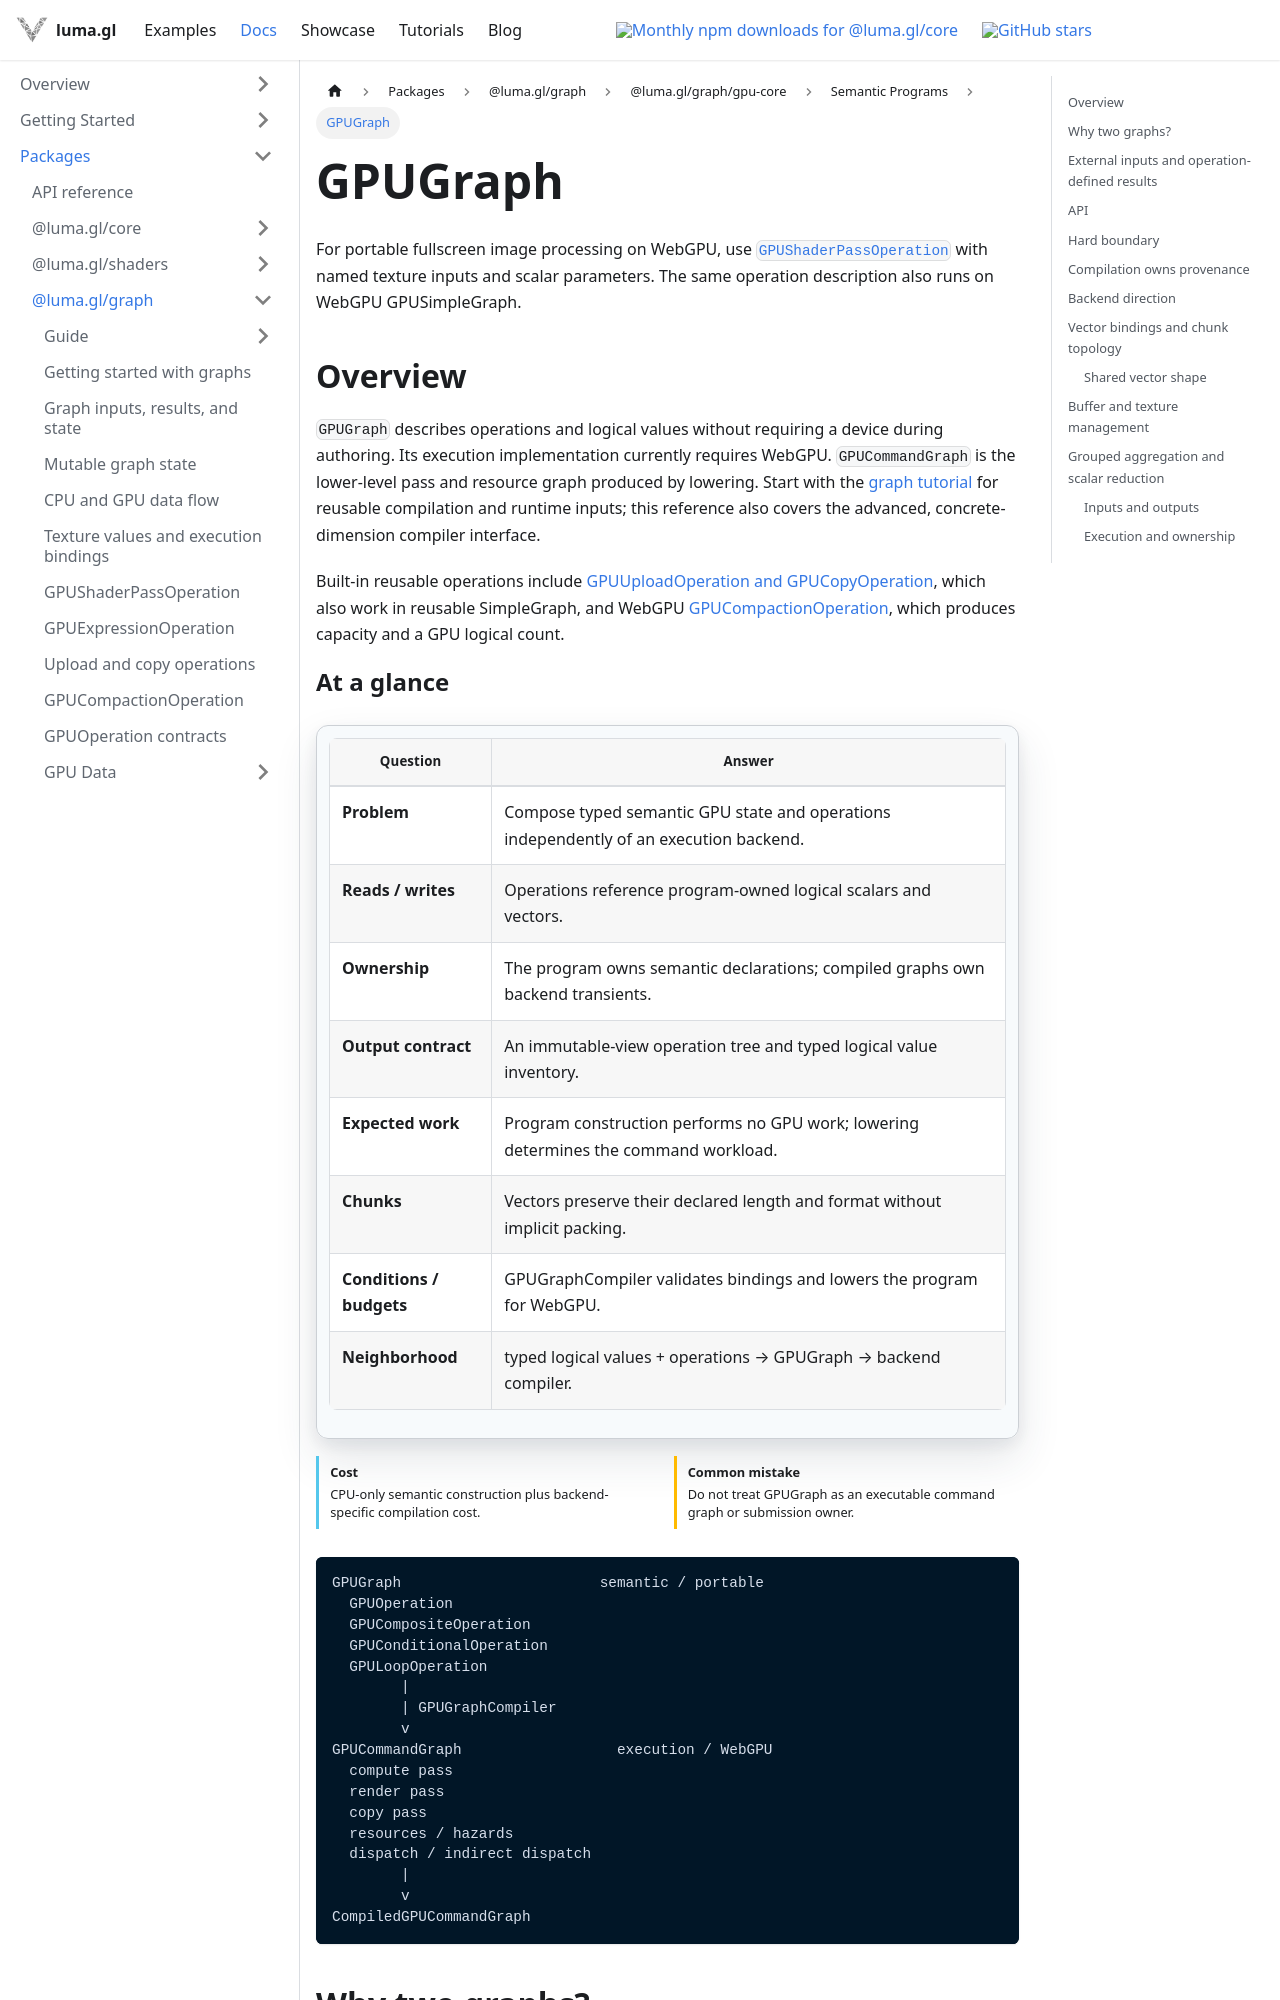

repository: visgl/luma.gl · page: next/docs/api-reference/experimental/gpu-core/gpu-graph.html · generator: docusaurus

import {GPUOperationContract} from '@site/src/components/docs/gpu-operation-contract';

# GPUGraph

For portable fullscreen image processing on WebGPU, use
[`GPUShaderPassOperation`](../../graph/gpu-shader-pass-operation.md) with named texture inputs
and scalar parameters. The same operation description also runs on WebGPU GPUSimpleGraph.

## Overview

`GPUGraph` describes operations and logical values without requiring a device during authoring.
Its execution implementation currently requires WebGPU. `GPUCommandGraph` is the lower-level
pass and resource graph produced by lowering. Start with the
[graph tutorial](/docs/api-reference/graph/getting-started) for reusable compilation and runtime inputs;
this reference also covers the advanced, concrete-dimension compiler interface.

Built-in reusable operations include
[GPUUploadOperation and GPUCopyOperation](/docs/api-reference/graph/gpu-transfer-operations),
which also work in reusable SimpleGraph, and WebGPU
[GPUCompactionOperation](/docs/api-reference/graph/gpu-compaction-operation), which produces
capacity and a GPU logical count.

<GPUOperationContract operation="gpu-graph" />

```text
GPUGraph                       semantic / portable
  GPUOperation
  GPUCompositeOperation
  GPUConditionalOperation
  GPULoopOperation
        |
        | GPUGraphCompiler
        v
GPUCommandGraph                  execution / WebGPU
  compute pass
  render pass
  copy pass
  resources / hazards
  dispatch / indirect dispatch
        |
        v
CompiledGPUCommandGraph
```

## Why two graphs?

A mathematical operation and an executable GPU command are different abstractions. `SpMV` describes sparse matrix-vector multiplication; it does not prescribe a workgroup size, shader, dispatch count, storage binding layout, or even a GPU backend.

`GPUGraph` therefore owns **what** the application asks the GPU to do. `GPUCommandGraph` owns **how WebGPU work is organized and executed**.

This separation is also compatible with native execution systems such as CUDA Graphs. A semantic `GPULoopOperation` may lower on WebGPU to a bounded sequence of GPU-gated indirect dispatches, while a CUDA backend could lower the same semantic loop to a native CUDA conditional WHILE graph node.

## External inputs and operation-defined results

Use `addInput(name, gpuGraph.scalar(...))` or `addInput(name, gpuGraph.vector(...))` for
external inputs, and `addState()` for mutable vector state. Operations declare
their results through contracts; expressions infer theirs automatically. Applications select
returned outputs at compilation and supply `{inputs, state, outputTargets}` at execution.
See [Graph inputs, results, and state](/docs/api-reference/graph/gpu-graph-values) for examples,
ownership, dynamic dimension support, and current boundaries.
